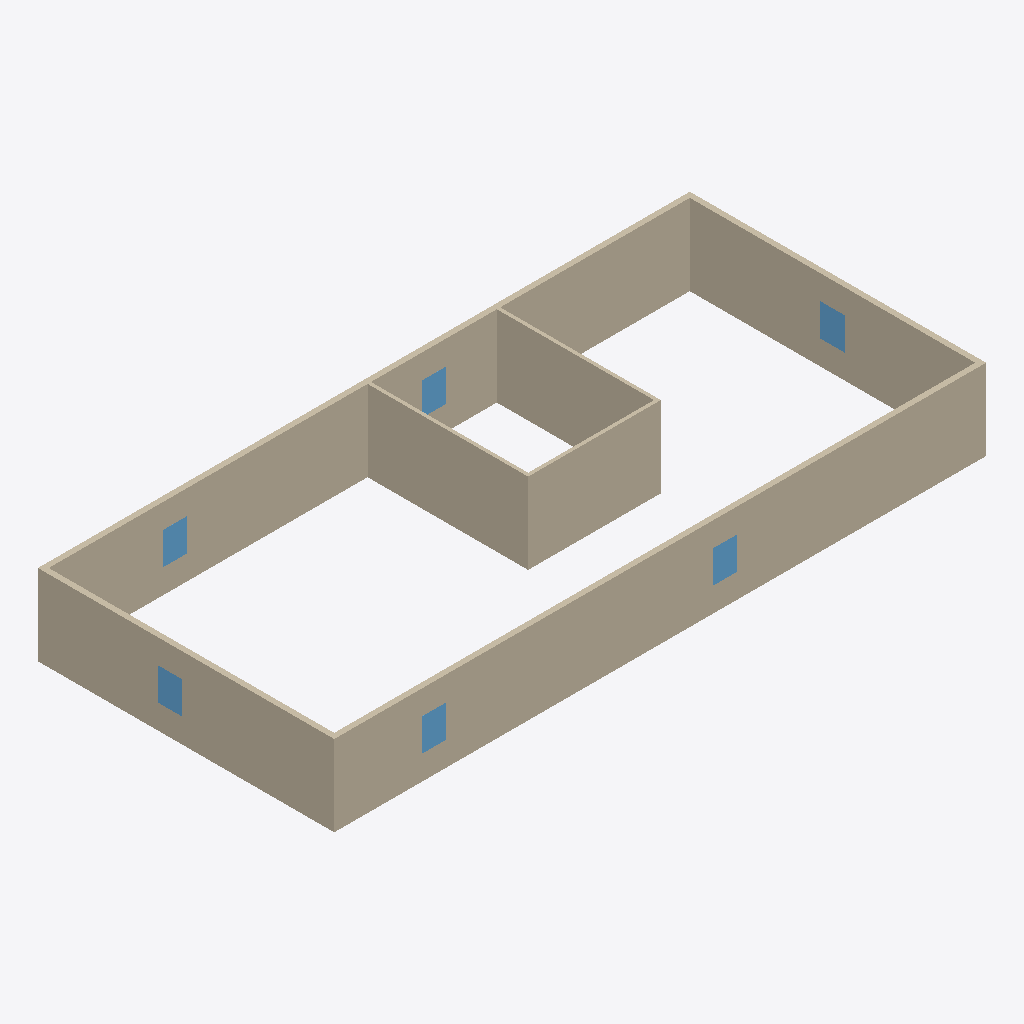
Isometric view of an IFC building model (IFC-SPF (STEP), schema IFC4, length unit inch), seen from the south-west, elements coloured by IFC class: 7 walls (beige), 6 windows (light blue).
Extent 24.6 m × 11.2 m × 3.0 m (x, y, z). Storeys (2): Level 1 at 0.00 m; Level 2 at 3.05 m. Elements (13): 7 IfcWall, 6 IfcWindow.

HEADER;
FILE_DESCRIPTION(('ViewDefinition [CoordinationView]'),'2;1');
FILE_NAME('ExportTest_FME.ifc','2022-06-06T05:48:51',(''),(''),'IfcOpenShell','IfcOpenShell','');
FILE_SCHEMA(('IFC4'));
ENDSEC;
DATA;
#20=IFCPROJECT('1NfAJLvLmHx9rEt25SkRI6',#5,'FME_Python_IFC',$,$,$,$,(#11),#19);
#35=IFCSITE('1NfMUGvLmHx9ert25SkRI6',#5,'Site',$,$,#34,$,$,.ELEMENT.,$,$,$,$,$);
#41=IFCBUILDING('1NfMUHvLmHx8dzt25SkRI6',#5,'Building',$,$,#40,$,$,.ELEMENT.,$,$,$);
#49=IFCBUILDINGSTOREY('1Ngok3vLmHxBfGt25SkRI6',#5,'Level 1',$,$,#48,$,$,.ELEMENT.,0.0);
#56=IFCBUILDINGSTOREY('1NiFGivLmHxBdlt25SkRI6',#5,'Level 2',$,$,#55,$,$,.ELEMENT.,119.999999999981);
#256=IFCWALL('1SIcB6vLmHx8cAt25SkRI6',#5,'Generic - 8"','Basic Wall',$,#236,#255,$,$);
#82=IFCWALL('1QbD14vLmHx9QEt25SkRI6',#5,'Generic - 8"','Basic Wall',$,#62,#81,$,$);
#179=IFCWALL('1RSpCxvLmHx9rct25SkRI6',#5,'Generic - 8"','Basic Wall',$,#159,#178,$,$);
#430=IFCWALL('1T_7MPvLmHxBaVt25SkRI6',#5,'Generic - 8"','Basic Wall',$,#410,#429,$,$);
#584=IFCWALL('1VfKyPvLmHxBi1t25SkRI6',#5,'Generic - 5"','Basic Wall',$,#564,#583,$,$);
#507=IFCWALL('1UpT7wvLmHxB_st25SkRI6',#5,'Generic - 5"','Basic Wall',$,#487,#506,$,$);
#333=IFCWALL('1T7DoRvLmHx8IZt25SkRI6',#5,'Generic - 5"','Basic Wall',$,#313,#332,$,$);
#724=IFCWINDOW('1W5W97vLmHx87ht25SkRI6',#5,'36" x 48"','Fixed',$,#708,#723,$,$,$,$,$,$);
#679=IFCWINDOW('1W136_vLmHx8r8t25SkRI6',#5,'36" x 48"','Fixed',$,#663,#678,$,$,$,$,$,$);
#769=IFCWINDOW('1W8nZQvLmHx9Wrt25SkRI6',#5,'36" x 48"','Fixed',$,#753,#768,$,$,$,$,$,$);
#814=IFCWINDOW('1WC7p2vLmHx9Unt25SkRI6',#5,'36" x 48"','Fixed',$,#798,#813,$,$,$,$,$,$);
#904=IFCWINDOW('1WJdUKvLmHxBy1t25SkRI6',#5,'36" x 48"','Fixed',$,#888,#903,$,$,$,$,$,$);
#859=IFCWINDOW('1WFgFYvLmHx9p2t25SkRI6',#5,'36" x 48"','Fixed',$,#843,#858,$,$,$,$,$,$);
ENDSEC;